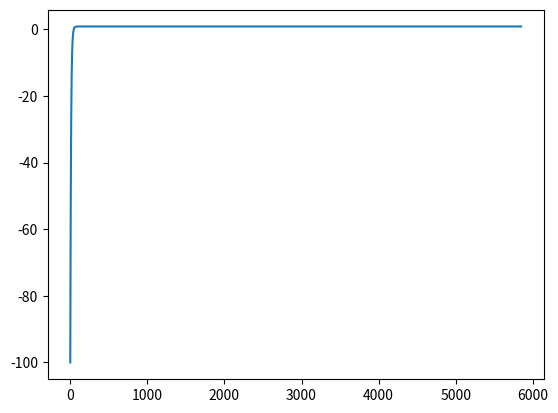

The matplotlib source for this figure:
import numpy as np
import matplotlib.pyplot as plt

def threshold_sheduler(state, target):
    return (target-state) * 0.1 + state


num_samples = 60000
batchsize = 256
batches_per_epoch = num_samples // batchsize
num_epochs = 25

num_batches = num_epochs = 25*batches_per_epoch
init_state = -100
target = 0.9
state = np.empty(num_batches+1)
state[0] = init_state
for i in range(num_batches):
    state[i+1] = threshold_sheduler(state[i], target)

epochs = np.arange(num_batches+1).astype(np.float32)/batches_per_epoch


plt.figure()
plt.plot(np.arange(num_batches+1), state)
plt.show()
